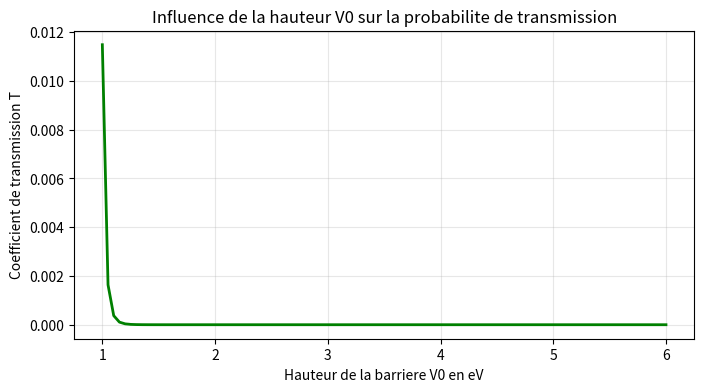

This figure's Python source:
import numpy as np
import matplotlib.pyplot as plt

# Constantes physiques fondamentales pour la mecanique quantique
hbar = 1.054571817e-34
m = 9.1093837015e-31
eV = 1.602176634e-19

# Parametres initiaux de la particule et epaisseur du mur
k0 = 5e9
a = 2e-9

# Calcul de l energie cinetique de la particule incidente
E = hbar**2 * k0**2 / (2*m)

# Creation d un tableau contenant des hauteurs de barriere de 1 a 6 electronvolts
V0_eV = np.linspace(1, 6, 100)

# Initialisation de la liste pour stocker les probabilites de transmission
T = []

# Boucle pour calculer la transmission pour chaque hauteur de barriere testee
for V in V0_eV:
    
    # Conversion de l energie de la barriere vers les Joules pour le calcul
    Vj = V * eV
    
    # Calcul du coefficient d attenuation de l onde evanescente a l interieur du mur
    kappa = np.sqrt(2*m*(Vj-E))/hbar
    
    # Application de l approximation classique de la barriere epaisse
    T.append(np.exp(-2*kappa*a))

# Configuration et affichage du graphique final
plt.figure(figsize=(8,4))

# Trace de la courbe decroissante representant l attenuation
plt.plot(V0_eV, T, color='green', linewidth=2)

# Etiquettes des axes clarifiees pour etre parfaitement lisibles
plt.xlabel("Hauteur de la barriere V0 en eV")
plt.ylabel("Coefficient de transmission T")
plt.title("Influence de la hauteur V0 sur la probabilite de transmission")
plt.grid(True, alpha=0.3)

plt.show()
